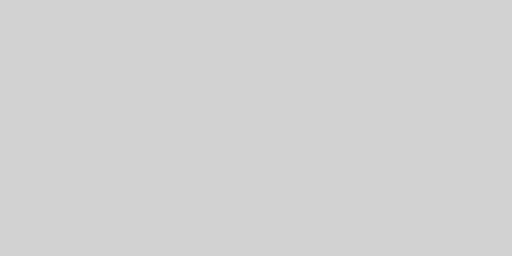
t = 0.00 s
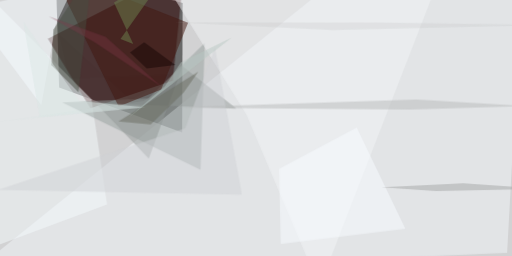
t = 2.99 s
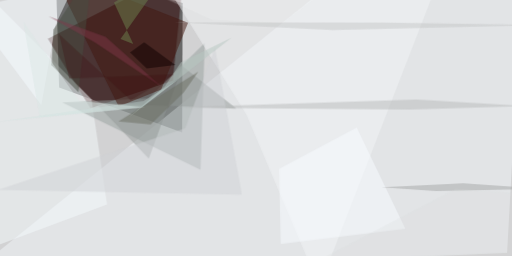
t = 3.12 s
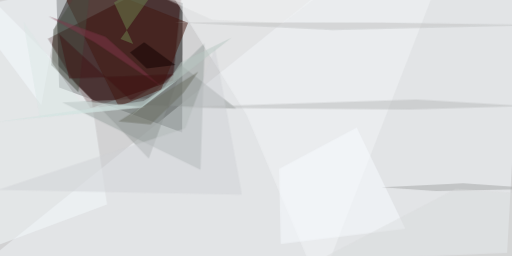
t = 3.24 s
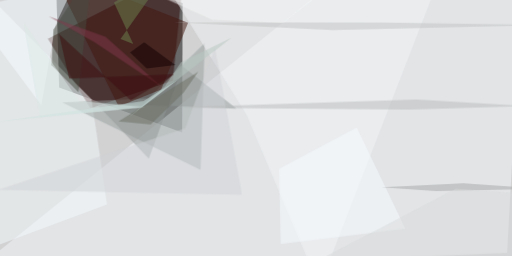
t = 3.37 s
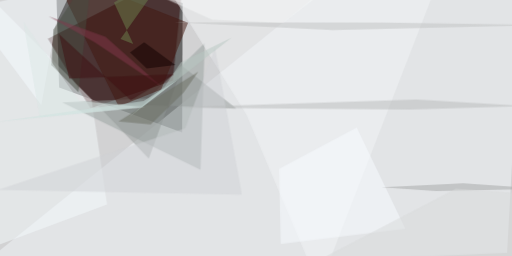
t = 3.49 s

The animated SVG that drew these frames (rendered in a browser with its animation timeline set to each time). Animation: 1 CSS @keyframes rule; one cycle of 3.49 s.

<svg xmlns="http://www.w3.org/2000/svg" viewBox="0 0 400 200"><style>
  @keyframes fadeIn {
    from {opacity: 0}
    to {opacity: 1}
  }
  g.animated > * {
    opacity: 0;
    animation: fadeIn .5s forwards;
  }</style><path fill="#d2d2d3" d="M0 0h400v200H0z"/><g fill-opacity=".5" class="animated"><path d="M142.7 2.3L43.5-24.2l2.7 92.5 96.1 35.2z" style="animation-delay: 0.00s;"/><path fill="#2f0000" d="M70.7 84.6L135 63l8.9-87.3L37.4 30.3z" style="animation-delay: 0.19s;"/><path fill="#f2f6f9" d="M269.5-21.7L-24.2 214.9l420.4-17.3 11.6-213.7z" style="animation-delay: 0.38s;"/><path fill="#f3f9fc" d="M-16 196.9l-7.3-214.7 94.8 95.3 12.2 82.3z" style="animation-delay: 0.56s;"/><path fill="#95a09d" d="M156.6 132.6L48.6 80l67.2-3 44.1-43.5z" style="animation-delay: 0.75s;"/><path fill="#f2f4f6" d="M249.6 224.2L346-24.2H122l70.7 114z" style="animation-delay: 0.93s;"/><path fill="#42160f" d="M146.9 17.7l-21 52.3-33.2 13.2-53-107.4z" style="animation-delay: 1.10s;"/><path fill="#f5fcff" d="M58-11.6l-82.2 18 56.5 75.8 11.2-63.4z" style="animation-delay: 1.28s;"/><path fill="#929795" d="M184.6 84.7l-110-4.2 41.6 43.4 26.3-72.1z" style="animation-delay: 1.45s;"/><path fill="#d0d1d6" d="M-1.6 148.4l146.2-48.1 23.3-62.8 21 114.6z" style="animation-delay: 1.61s;"/><path fill="#f8fbff" d="M316.7 178.6l-38-79-60.6 32.2 1.2 58.8z" style="animation-delay: 1.76s;"/><path fill="#6c814f" d="M89 2l43.8-26.2-38.7 54.6 10 4z" style="animation-delay: 1.91s;"/><path fill="#a3a5a6" d="M340.7 149.3l-42.5-3 63.7-3.1 62.3 4.2z" style="animation-delay: 2.05s;"/><path fill="#474d41" d="M40.3 51l1.4-27.7 30.5-47.5L61.3 72z" style="animation-delay: 2.19s;"/><path fill="#b7b9ba" d="M410 82.8l-84.6-5L135.2 84l184.7 1.6z" style="animation-delay: 2.31s;"/><path fill="#dce7e6" d="M61.8 78.8l52 4.9-82.8 8L18.2 17z" style="animation-delay: 2.43s;"/><path fill="#6b6d61" d="M143.5 72.3L154.9 56 92.5 94.8l25.2 2.5z" style="animation-delay: 2.53s;"/><path fill="#b8c8c2" d="M99.7 92.5l29-25 12.6-18.8L181 29.4z" style="animation-delay: 2.63s;"/><path fill="#100" d="M112.6 32.9l-11 8 13 12.6 22.4-2.7z" style="animation-delay: 2.71s;"/><path fill="#82384c" d="M38 12.7l44.5 16 44 39.3L74 33.1z" style="animation-delay: 2.79s;"/><path fill="#bfc1c2" d="M136 17.3l124.3 6.2 164-4-126.1-1.9z" style="animation-delay: 2.85s;"/><path fill="#cee4df" d="M-3.5 95.3L112.1 79l27.7-17.2L111 83.6z" style="animation-delay: 2.91s;"/><path fill="#3e0f10" d="M54 61.4l82-3.4-33.8 20.3-56-51.6z" style="animation-delay: 2.95s;"/><path fill="#f8fafa" d="M220.9 18l53.5-41.2L84.9-21l80.8 36.5z" style="animation-delay: 2.98s;"/><path fill="#d8dada" d="M418.8 222.4l-210 1.8 147.4-76.9 60.2 4.3z" style="animation-delay: 2.99s;"/></g></svg>
